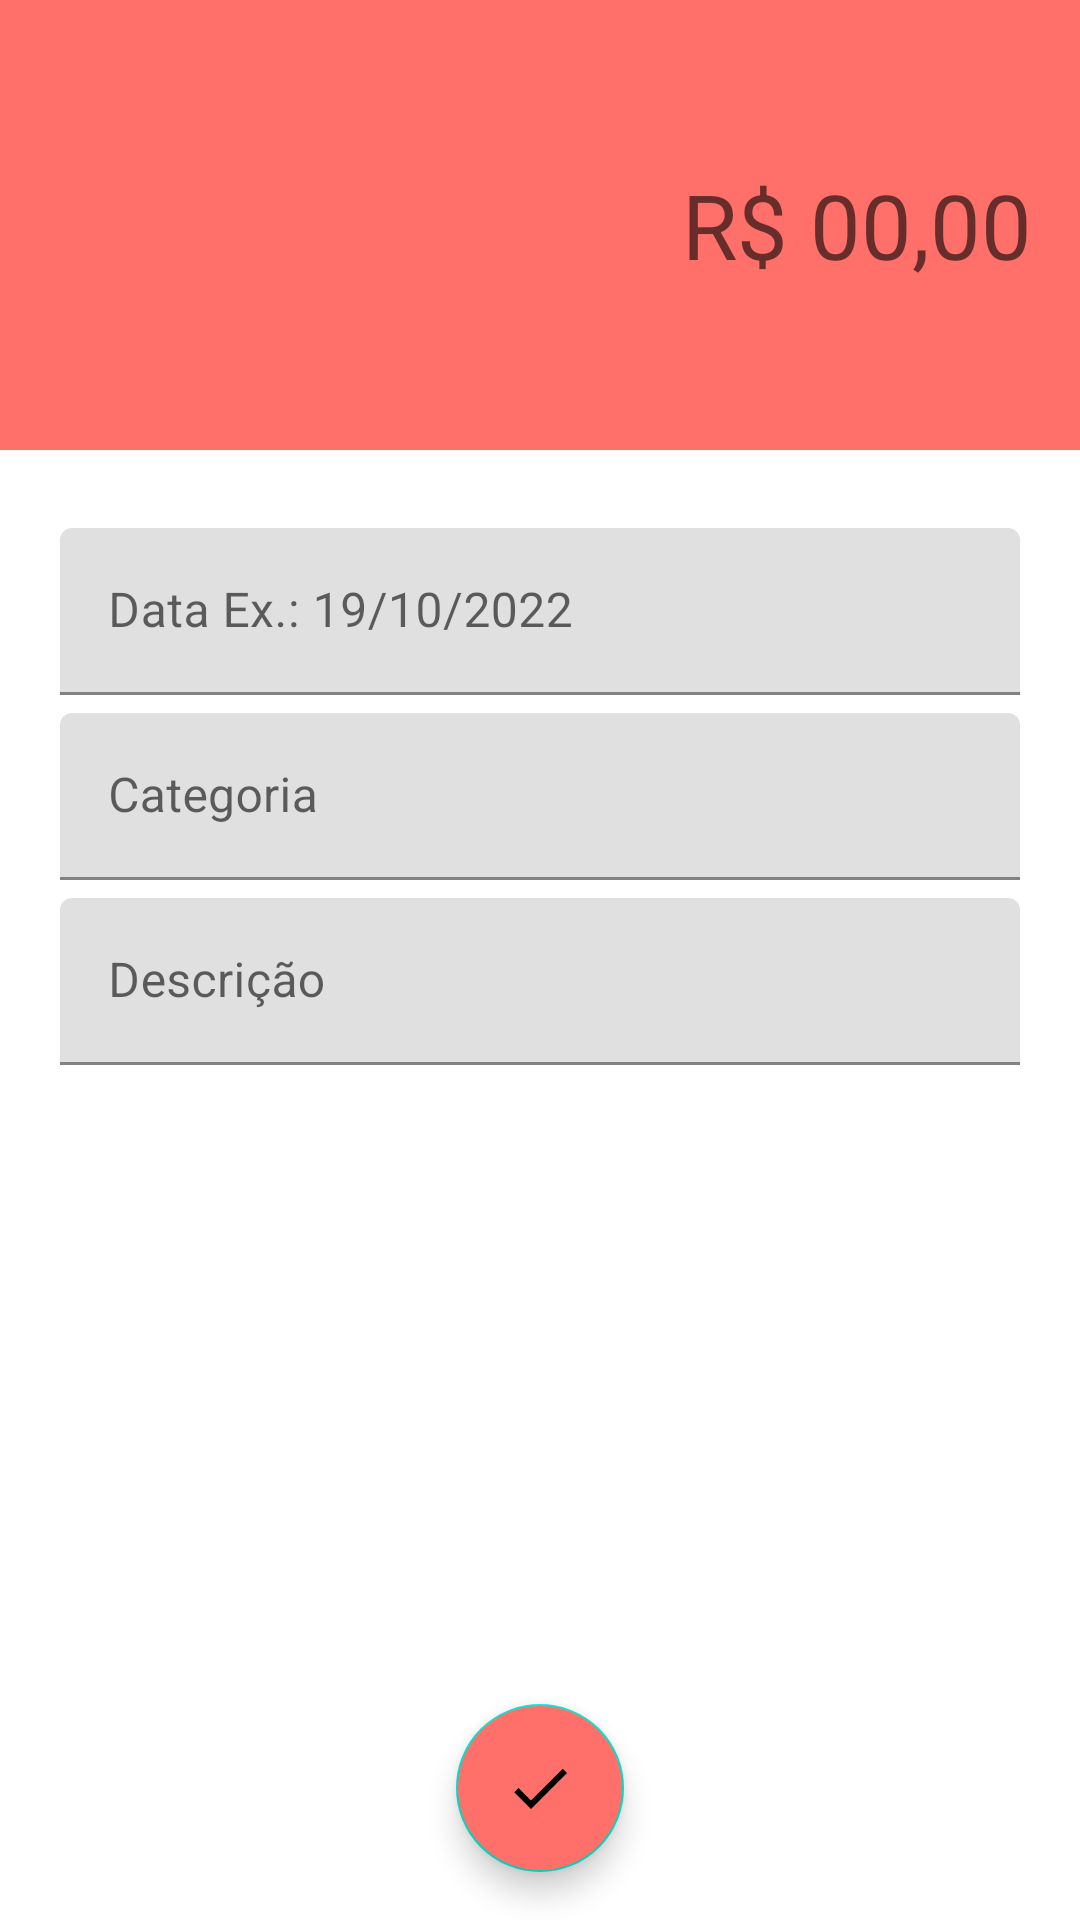

Write the Android layout XML for this screen, with the resource values it uses.
<!-- AndroidManifest.xml: activity theme depesaTheme -->
<!-- res/layout/activity_despesa.xml -->
<?xml version="1.0" encoding="utf-8"?>
<layout xmlns:android="http://schemas.android.com/apk/res/android"
    xmlns:app="http://schemas.android.com/apk/res-auto"
    xmlns:tools="http://schemas.android.com/tools">

    <androidx.coordinatorlayout.widget.CoordinatorLayout
        android:layout_width="match_parent"
        android:layout_height="match_parent"
        tools:context=".activity.DespesaActivity">

        <LinearLayout
            android:layout_width="match_parent"
            android:layout_height="wrap_content"
            android:orientation="vertical">

            <LinearLayout
                android:layout_width="match_parent"
                android:layout_height="150dp"
                android:gravity="center|end"
                android:padding="16dp"
                android:background="@color/despesaPrimary"
                android:orientation="horizontal">

                <EditText
                    android:id="@+id/edit_valor_despesa"
                    android:layout_width="wrap_content"
                    android:layout_height="wrap_content"
                    android:background="@android:color/transparent"
                    android:hint="R$ 00,00"
                    android:inputType="numberDecimal"
                    android:textAlignment="textEnd"
                    android:textColor="@color/white"
                    android:textSize="30sp"
                    android:textStyle="normal"
                    tools:ignore="TouchTargetSizeCheck" />

            </LinearLayout>

            <com.google.android.material.textfield.TextInputLayout
                android:layout_width="match_parent"
                android:layout_height="wrap_content">

                <com.google.android.material.textfield.TextInputEditText
                    android:id="@+id/edit_data_despesa"
                    android:layout_width="match_parent"
                    android:layout_height="wrap_content"
                    android:layout_marginTop="26dp"
                    android:layout_marginStart="20dp"
                    android:layout_marginEnd="20dp"
                    android:hint="@string/data"
                    android:inputType="date"/>
            </com.google.android.material.textfield.TextInputLayout>

            <com.google.android.material.textfield.TextInputLayout
                android:layout_width="match_parent"
                android:layout_height="wrap_content">

                <com.google.android.material.textfield.TextInputEditText
                    android:id="@+id/edit_categoria_despesa"
                    android:layout_width="match_parent"
                    android:layout_height="wrap_content"
                    android:layout_marginTop="6dp"
                    android:layout_marginStart="20dp"
                    android:layout_marginEnd="20dp"
                    android:hint="@string/categoria" />
            </com.google.android.material.textfield.TextInputLayout>

            <com.google.android.material.textfield.TextInputLayout
                android:layout_width="match_parent"
                android:layout_height="wrap_content">

                <com.google.android.material.textfield.TextInputEditText
                    android:id="@+id/edit_descricao_despesa"
                    android:layout_width="match_parent"
                    android:layout_height="wrap_content"
                    android:layout_marginBottom="8dp"
                    android:layout_marginTop="6dp"
                    android:layout_marginStart="20dp"
                    android:layout_marginEnd="20dp"
                    android:hint="@string/descricao" />
            </com.google.android.material.textfield.TextInputLayout>

        </LinearLayout>

        <com.google.android.material.floatingactionbutton.FloatingActionButton
            android:id="@+id/fab_salvar_despesa"
            android:layout_width="wrap_content"
            android:layout_height="wrap_content"
            android:layout_gravity="bottom|center"
            android:layout_marginBottom="16dp"
            android:background="@android:color/transparent"
            android:backgroundTint="@color/despesaPrimary"
            android:src="@drawable/ic_baseline_check_24"
            tools:ignore="SpeakableTextPresentCheck" />

    </androidx.coordinatorlayout.widget.CoordinatorLayout>

</layout>
<!-- resources referenced by this layout -->
<resources>
  <color name="despesaPrimary">#ff706a</color>
  <color name="white">#FFFFFFFF</color>
  <!-- drawable ic_baseline_check_24 (drawable) -->
  <vector xmlns:android="http://schemas.android.com/apk/res/android"
      android:width="24dp"
      android:height="24dp"
      android:viewportWidth="24"
      android:viewportHeight="24"
      android:tint="@color/white">
    <path
        android:fillColor="#ffffff"
        android:pathData="M9,16.17L4.83,12l-1.42,1.41L9,19 21,7l-1.41,-1.41z"/>
  </vector>
  <string name="categoria">Categoria</string>
  <string name="data">Data  Ex.: 19/10/2022</string>
  <string name="descricao">Descrição</string>
  <style name="depesaTheme" parent="Theme.MaterialComponents.DayNight.NoActionBar">
          
          <item name="windowActionBar">false</item>
          <item name="windowNoTitle">true</item>
          <item name="android:colorPrimary">@color/despesaPrimary</item>
          <item name="android:colorPrimaryDark">@color/despesaDark</item>
          <item name="android:colorAccent">@color/despesaAccent</item>
          
      </style>
  <color name="despesaDark">#e66560</color>
  <color name="despesaAccent">#ff706a</color>
</resources>
